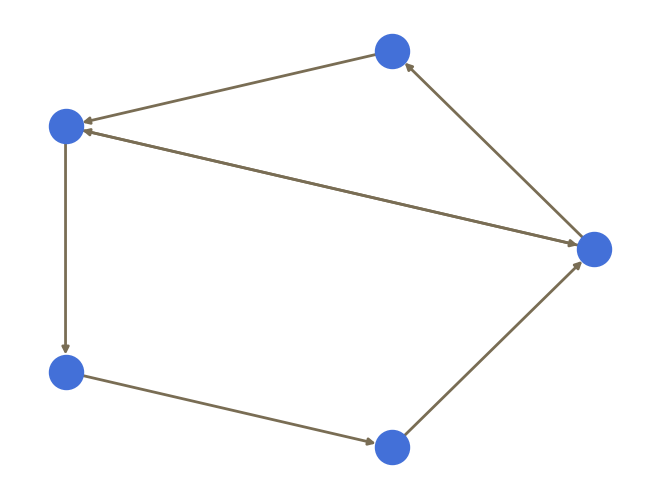

This chart was generated by the following Python code:
#----------------------------------------------------------------------
# drawDirectedGraph
#
# Contains a function for drawing a directed graph using igraph library
# 
# Author: Emanuele Pesce
#----------------------------------------------------------------------
import networkx as nx
import matplotlib.pyplot as plt

def simplePlot(graph, layout = "shell", nodeSize= 600, widthEdge=2):
    """ Plot a directed graph using igraph library.
        
        @type graph: graph
        @param graph: a graph to plot
        @type layout: string
        @param layout: node position method (shell, circular, random, spring, spectral)

    """
    G=nx.DiGraph()
    for node in graph.keys():
        G.add_node(node)
  
    #add edges
    for v1 in graph.keys():
       for v2 in graph[v1]:
          G.add_edge(v1, v2)
  
    # draw graph
    if layout == 'circular':
      pos = nx.circular_layout(G)
    elif layout == 'random':
      pos = nx.random_layout(G)
    elif layout == 'spring':
      pos = nx.random_layout(G)
    elif layout == 'spectral':
      pos = nx.spectral_layout(G)
    else:
      pos = nx.shell_layout(G)
  
    nx.draw(G, pos, edge_color='#796d54', alpha=1, node_color='#4370D8',cmap=plt.cm.Blues, node_size=nodeSize, width=widthEdge)
  
    plt.show()

if __name__ == "__main__":
  
  simple = dict()
  simple[0] = {1,2}
  simple[1] = {2}
  simple[2] = {3,0}
  simple[3] = {4}
  simple[4] = {0}
  
  simplePlot(simple, "circular")
  



  
  
